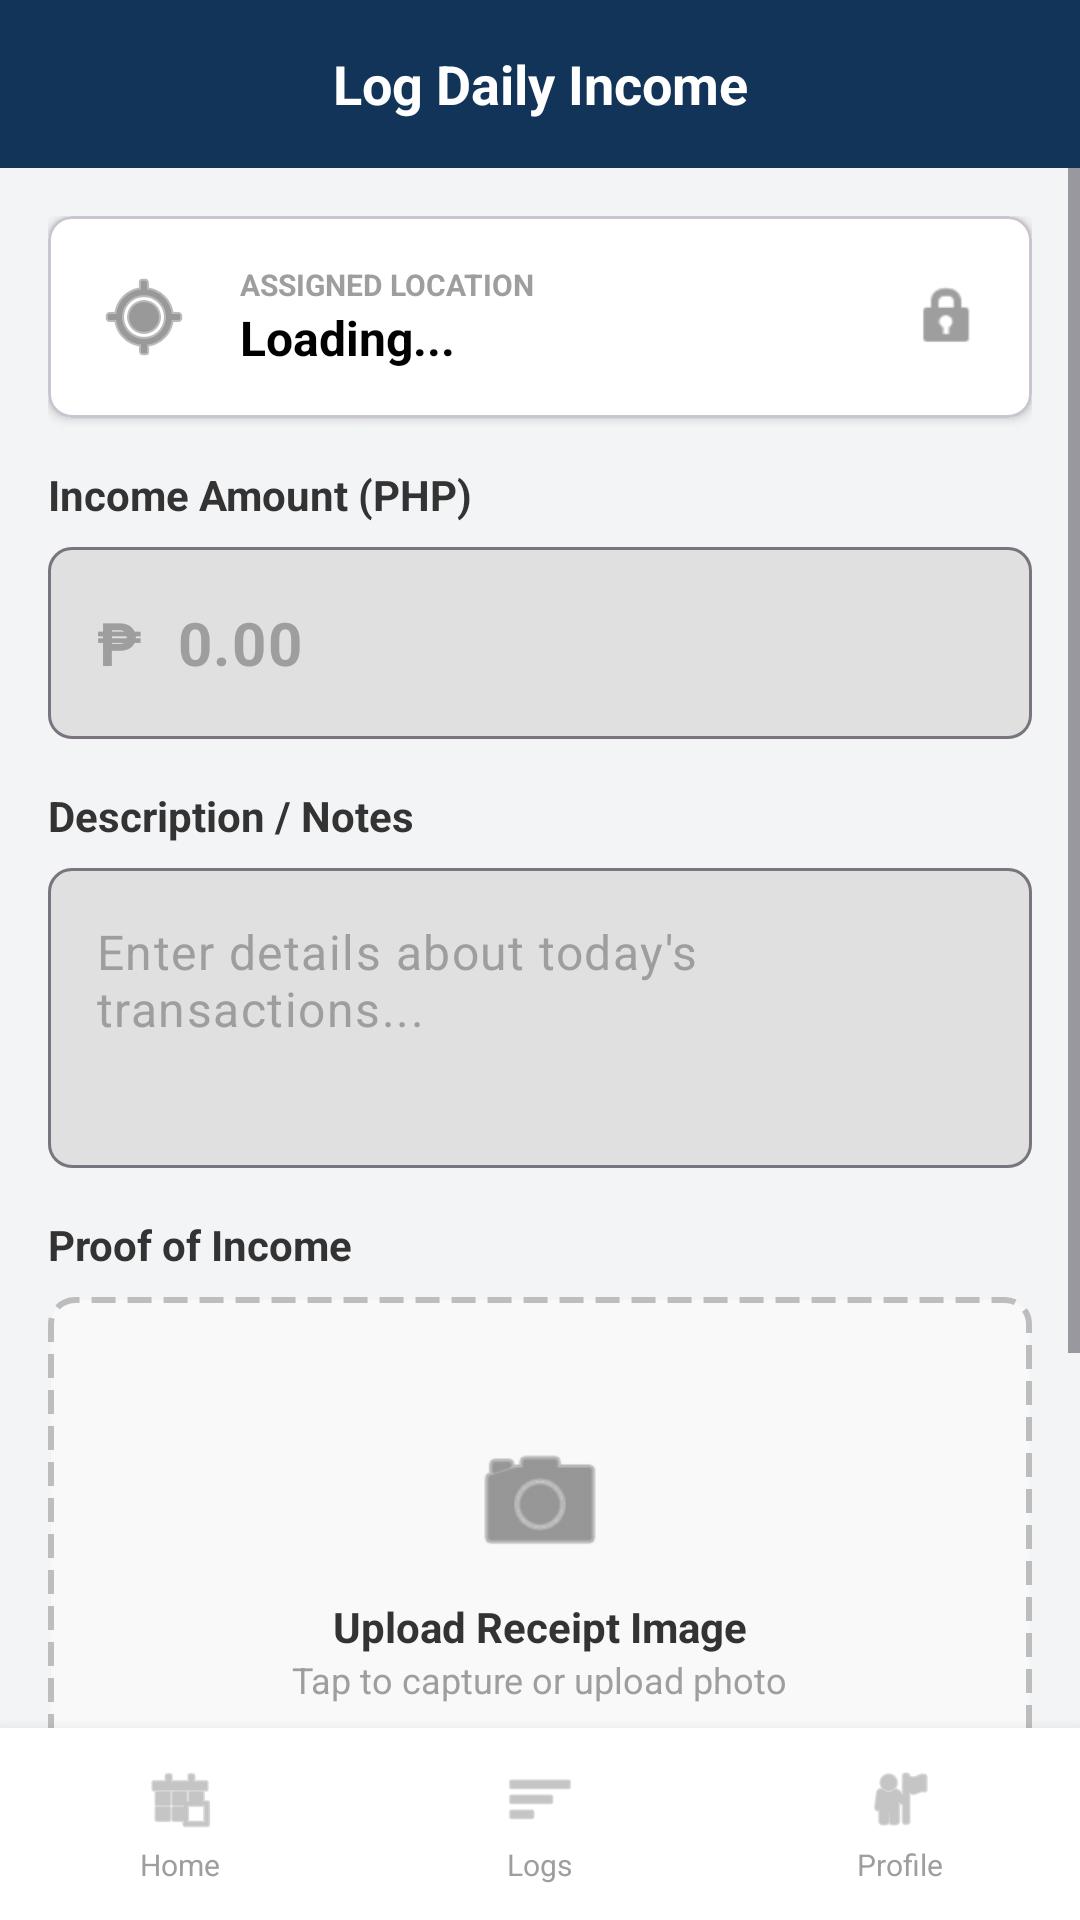

Reconstruct the res/layout file that produces this screen, plus the resources it refers to.
<!-- AndroidManifest.xml: application theme Theme.MultiBiz -->
<!-- res/layout/activity_home.xml -->
<?xml version="1.0" encoding="utf-8"?>
<androidx.constraintlayout.widget.ConstraintLayout xmlns:android="http://schemas.android.com/apk/res/android"
    xmlns:app="http://schemas.android.com/apk/res-auto"
    xmlns:tools="http://schemas.android.com/tools"
    android:layout_width="match_parent"
    android:layout_height="match_parent"
    android:background="#F3F4F6">

    
    <LinearLayout
        android:id="@+id/topNavBar"
        android:layout_width="match_parent"
        android:layout_height="56dp"
        android:background="#123458"
        android:gravity="center_vertical"
        android:orientation="horizontal"
        android:paddingHorizontal="16dp"
        app:layout_constraintTop_toTopOf="parent">

        <TextView
            android:layout_width="0dp"
            android:layout_height="wrap_content"
            android:layout_weight="1"
            android:text="Log Daily Income"
            android:textAlignment="center"
            android:textColor="#FFFFFF"
            android:textSize="18sp"
            android:textStyle="bold" />
    </LinearLayout>

    <ScrollView
        android:layout_width="match_parent"
        android:layout_height="0dp"
        app:layout_constraintBottom_toTopOf="@+id/bottomNav"
        app:layout_constraintTop_toBottomOf="@id/topNavBar">

        <LinearLayout
            android:layout_width="match_parent"
            android:layout_height="wrap_content"
            android:orientation="vertical"
            android:padding="16dp">

            
            <com.google.android.material.card.MaterialCardView
                android:id="@+id/cardAssignedLocation"
                android:layout_width="match_parent"
                android:layout_height="wrap_content"
                android:layout_marginBottom="16dp"
                app:cardBackgroundColor="#FFFFFF"
                app:cardCornerRadius="8dp"
                app:cardElevation="2dp">

                <LinearLayout
                    android:layout_width="match_parent"
                    android:layout_height="wrap_content"
                    android:gravity="center_vertical"
                    android:orientation="horizontal"
                    android:padding="16dp">

                    <ImageView
                        android:layout_width="32dp"
                        android:layout_height="32dp"
                        android:src="@android:drawable/ic_menu_mylocation"
                        app:tint="#555555" />

                    <LinearLayout
                        android:layout_width="0dp"
                        android:layout_height="wrap_content"
                        android:layout_marginStart="16dp"
                        android:layout_weight="1"
                        android:orientation="vertical">

                        <TextView
                            android:layout_width="wrap_content"
                            android:layout_height="wrap_content"
                            android:text="ASSIGNED LOCATION"
                            android:textColor="#9E9E9E"
                            android:textSize="10sp"
                            android:textStyle="bold" />

                        <TextView
                            android:id="@+id/tvAssignedBusiness"
                            android:layout_width="wrap_content"
                            android:layout_height="wrap_content"
                            android:text="Loading..."
                            android:textColor="#000000"
                            android:textSize="16sp"
                            android:textStyle="bold" />
                    </LinearLayout>

                    <ImageView
                        android:layout_width="24dp"
                        android:layout_height="24dp"
                        android:src="@android:drawable/ic_lock_idle_lock"
                        app:tint="#9E9E9E" />

                </LinearLayout>
            </com.google.android.material.card.MaterialCardView>

            
            <TextView
                android:layout_width="wrap_content"
                android:layout_height="wrap_content"
                android:layout_marginBottom="8dp"
                android:text="Income Amount (PHP)"
                android:textColor="#333333"
                android:textSize="14sp"
                android:textStyle="bold" />

            <com.google.android.material.textfield.TextInputLayout
                android:layout_width="match_parent"
                android:layout_height="wrap_content"
                app:hintEnabled="false"
                app:boxBackgroundColor="#E0E0E0"
                app:boxCornerRadiusTopStart="8dp"
                app:boxCornerRadiusTopEnd="8dp"
                app:boxCornerRadiusBottomStart="8dp"
                app:boxCornerRadiusBottomEnd="8dp"
                android:layout_marginBottom="16dp">

                <com.google.android.material.textfield.TextInputEditText
                    android:id="@+id/etIncomeAmount"
                    android:layout_width="match_parent"
                    android:layout_height="64dp"
                    android:background="@null"
                    android:hint="₱  0.00"
                    android:textColor="#000000"
                    android:textColorHint="#9E9E9E"
                    android:textSize="20sp"
                    android:textStyle="bold"
                    android:inputType="numberDecimal" />
            </com.google.android.material.textfield.TextInputLayout>

            
            <TextView
                android:layout_width="wrap_content"
                android:layout_height="wrap_content"
                android:layout_marginBottom="8dp"
                android:text="Description / Notes"
                android:textColor="#333333"
                android:textSize="14sp"
                android:textStyle="bold" />

            <com.google.android.material.textfield.TextInputLayout
                android:layout_width="match_parent"
                android:layout_height="wrap_content"
                app:hintEnabled="false"
                app:boxBackgroundColor="#E0E0E0"
                app:boxCornerRadiusTopStart="8dp"
                app:boxCornerRadiusTopEnd="8dp"
                app:boxCornerRadiusBottomStart="8dp"
                app:boxCornerRadiusBottomEnd="8dp"
                android:layout_marginBottom="16dp">

                <com.google.android.material.textfield.TextInputEditText
                    android:id="@+id/etDescription"
                    android:layout_width="match_parent"
                    android:layout_height="100dp"
                    android:background="@null"
                    android:gravity="top|start"
                    android:hint="Enter details about today's transactions..."
                    android:textColor="#000000"
                    android:textColorHint="#9E9E9E"
                    android:inputType="textMultiLine" />
            </com.google.android.material.textfield.TextInputLayout>

            
            <TextView
                android:layout_width="wrap_content"
                android:layout_height="wrap_content"
                android:layout_marginBottom="8dp"
                android:text="Proof of Income"
                android:textColor="#333333"
                android:textSize="14sp"
                android:textStyle="bold" />

            
            <FrameLayout
                android:id="@+id/uploadArea"
                android:layout_width="match_parent"
                android:layout_height="180dp"
                android:layout_marginBottom="24dp"
                android:background="@drawable/bg_dashed_border"
                android:clickable="true"
                android:focusable="true">

                
                <LinearLayout
                    android:id="@+id/uploadPlaceholder"
                    android:layout_width="match_parent"
                    android:layout_height="match_parent"
                    android:gravity="center"
                    android:orientation="vertical">

                    <ImageView
                        android:layout_width="48dp"
                        android:layout_height="48dp"
                        android:src="@android:drawable/ic_menu_camera"
                        app:tint="#555555"
                        android:layout_marginBottom="8dp" />

                    <TextView
                        android:id="@+id/tvUploadLabel"
                        android:layout_width="wrap_content"
                        android:layout_height="wrap_content"
                        android:text="Upload Receipt Image"
                        android:textColor="#333333"
                        android:textStyle="bold"
                        android:textSize="14sp" />

                    <TextView
                        android:id="@+id/tvUploadHint"
                        android:layout_width="wrap_content"
                        android:layout_height="wrap_content"
                        android:text="Tap to capture or upload photo"
                        android:textColor="#9E9E9E"
                        android:textSize="12sp" />

                </LinearLayout>

                
                <ImageView
                    android:id="@+id/imgPreview"
                    android:layout_width="match_parent"
                    android:layout_height="match_parent"
                    android:scaleType="centerCrop"
                    android:visibility="gone" />

            </FrameLayout>

            
            <com.google.android.material.button.MaterialButton
                android:id="@+id/btnSaveIncome"
                android:layout_width="match_parent"
                android:layout_height="56dp"
                android:text="Save Income Record"
                android:textColor="#FFFFFF"
                app:backgroundTint="#123458"
                app:cornerRadius="8dp"
                app:icon="@android:drawable/checkbox_on_background"
                app:iconGravity="textStart"
                app:iconTint="#FFFFFF"
                android:layout_marginBottom="32dp" />

        </LinearLayout>
    </ScrollView>

    
    <include
        android:id="@+id/bottomNav"
        layout="@layout/layout_bottom_nav"
        android:layout_width="match_parent"
        android:layout_height="64dp"
        app:layout_constraintBottom_toBottomOf="parent" />

</androidx.constraintlayout.widget.ConstraintLayout>
<!-- res/layout/layout_bottom_nav.xml (included above) -->
<?xml version="1.0" encoding="utf-8"?>
<LinearLayout xmlns:android="http://schemas.android.com/apk/res/android"
    xmlns:app="http://schemas.android.com/apk/res-auto"
    android:layout_width="match_parent"
    android:layout_height="64dp"
    android:background="#FFFFFF"
    android:elevation="8dp"
    android:orientation="horizontal">

    
    <LinearLayout
        android:id="@+id/nav_tab_home"
        android:layout_width="0dp"
        android:layout_height="match_parent"
        android:layout_weight="1"
        android:background="?attr/selectableItemBackground"
        android:clickable="true"
        android:focusable="true"
        android:gravity="center"
        android:orientation="vertical"
        android:paddingTop="8dp"
        android:paddingBottom="8dp">

        <ImageView
            android:id="@+id/nav_icon_home"
            android:layout_width="24dp"
            android:layout_height="24dp"
            android:src="@android:drawable/ic_menu_today"
            app:tint="#9E9E9E" />

        <TextView
            android:id="@+id/nav_label_home"
            android:layout_width="wrap_content"
            android:layout_height="wrap_content"
            android:layout_marginTop="3dp"
            android:text="Home"
            android:textColor="#9E9E9E"
            android:textSize="10sp" />

    </LinearLayout>

    
    <LinearLayout
        android:id="@+id/nav_tab_logs"
        android:layout_width="0dp"
        android:layout_height="match_parent"
        android:layout_weight="1"
        android:background="?attr/selectableItemBackground"
        android:clickable="true"
        android:focusable="true"
        android:gravity="center"
        android:orientation="vertical"
        android:paddingTop="8dp"
        android:paddingBottom="8dp">

        <ImageView
            android:id="@+id/nav_icon_logs"
            android:layout_width="24dp"
            android:layout_height="24dp"
            android:src="@android:drawable/ic_menu_sort_by_size"
            app:tint="#9E9E9E" />

        <TextView
            android:id="@+id/nav_label_logs"
            android:layout_width="wrap_content"
            android:layout_height="wrap_content"
            android:layout_marginTop="3dp"
            android:text="Logs"
            android:textColor="#9E9E9E"
            android:textSize="10sp" />

    </LinearLayout>

    
    <LinearLayout
        android:id="@+id/nav_tab_profile"
        android:layout_width="0dp"
        android:layout_height="match_parent"
        android:layout_weight="1"
        android:background="?attr/selectableItemBackground"
        android:clickable="true"
        android:focusable="true"
        android:gravity="center"
        android:orientation="vertical"
        android:paddingTop="8dp"
        android:paddingBottom="8dp">

        <ImageView
            android:id="@+id/nav_icon_profile"
            android:layout_width="24dp"
            android:layout_height="24dp"
            android:src="@android:drawable/ic_menu_myplaces"
            app:tint="#9E9E9E" />

        <TextView
            android:id="@+id/nav_label_profile"
            android:layout_width="wrap_content"
            android:layout_height="wrap_content"
            android:layout_marginTop="3dp"
            android:text="Profile"
            android:textColor="#9E9E9E"
            android:textSize="10sp" />

    </LinearLayout>

</LinearLayout>
<!-- resources referenced by this layout -->
<resources>
  <!-- drawable bg_dashed_border (drawable) -->
  <?xml version="1.0" encoding="utf-8"?>
  <shape xmlns:android="http://schemas.android.com/apk/res/android"
      android:shape="rectangle">
      <solid android:color="#F9F9F9" />
      <corners android:radius="8dp" />
      <stroke
          android:width="2dp"
          android:color="#BDBDBD"
          android:dashWidth="8dp"
          android:dashGap="4dp" />
  </shape>
  <style name="Theme.MultiBiz" parent="Base.Theme.MultiBiz" />
  <style name="Base.Theme.MultiBiz" parent="Theme.Material3.DayNight.NoActionBar">
          
          <item name="shapeAppearanceOverlay">@style/CircleImageView</item>
      </style>
  <style name="CircleImageView" parent="">
          <item name="cornerFamily">rounded</item>
          <item name="cornerSize">50%</item>
      </style>
</resources>
